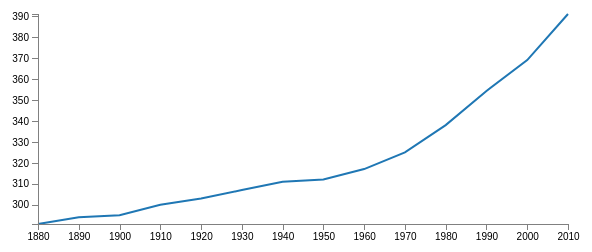
D3 v4 page, settled after 360 driven frames (6 s of simulated time); the page loaded 1 data file(s).



var margin = {top: 30, right: 20, bottom: 30, left: 50},
    width = 600 - margin.left - margin.right,
    height = 270 - margin.top - margin.bottom;

var parseDate = d3.timeParse("%Y");

var x = d3.scaleTime().range([0, width]);
var y = d3.scaleLinear().range([height, 0]);

var valueline = d3.line()
    .x(function(d) { return x(d.date); })
    .y(function(d) { return y(d.value); });

var svg = d3.select("body")
    .append("svg")
        .attr("width", width + margin.left + margin.right)
        .attr("height", height + margin.top + margin.bottom)
    .append("g")
        .attr("transform",
              "translate(" + margin.left + "," + margin.top + ")");

d3.csv("CO2Level.csv", function(error, data) {
    console.log(data);
    data.forEach(function(d) {
        d.date = parseDate(d.date);
        d.value = +d.value;
    });

    x.domain(d3.extent(data, function(d) { return d.date; }));
    y.domain(d3.extent(data, function(d) { return d.value; }));

    // Nest the entries by symbol
    var dataNest = d3.nest()
        .key(function(d) {return d.symbol;})
        .entries(data);

    var color = d3.scaleOrdinal(d3.schemeCategory10);

    dataNest.forEach(function(d) {

        svg.append("path")
            .attr("class", "line")
            .style("stroke", function() { // Add the colours dynamically
                return d.color = color(d.key); })
            .attr("d", valueline(d.values));

    });

    svg.append("g")
      .attr("class", "axis")
      .attr("transform", "translate(0," + height + ")")
      .call(d3.axisBottom(x));

    svg.append("g")
      .attr("class", "axis")
      .call(d3.axisLeft(y));

});



### data: CO2Level.csv
symbol, date, value
CO, 1880, 290.8
CO, 1890, 294
CO, 1900, 295
CO, 1910, 300
CO, 1920, 303
CO, 1930, 307
CO, 1940, 311
CO, 1950, 312
CO, 1960, 317
CO, 1970, 325
CO, 1980, 338
CO, 1990, 354.3
CO, 2000, 369
CO, 2010, 391